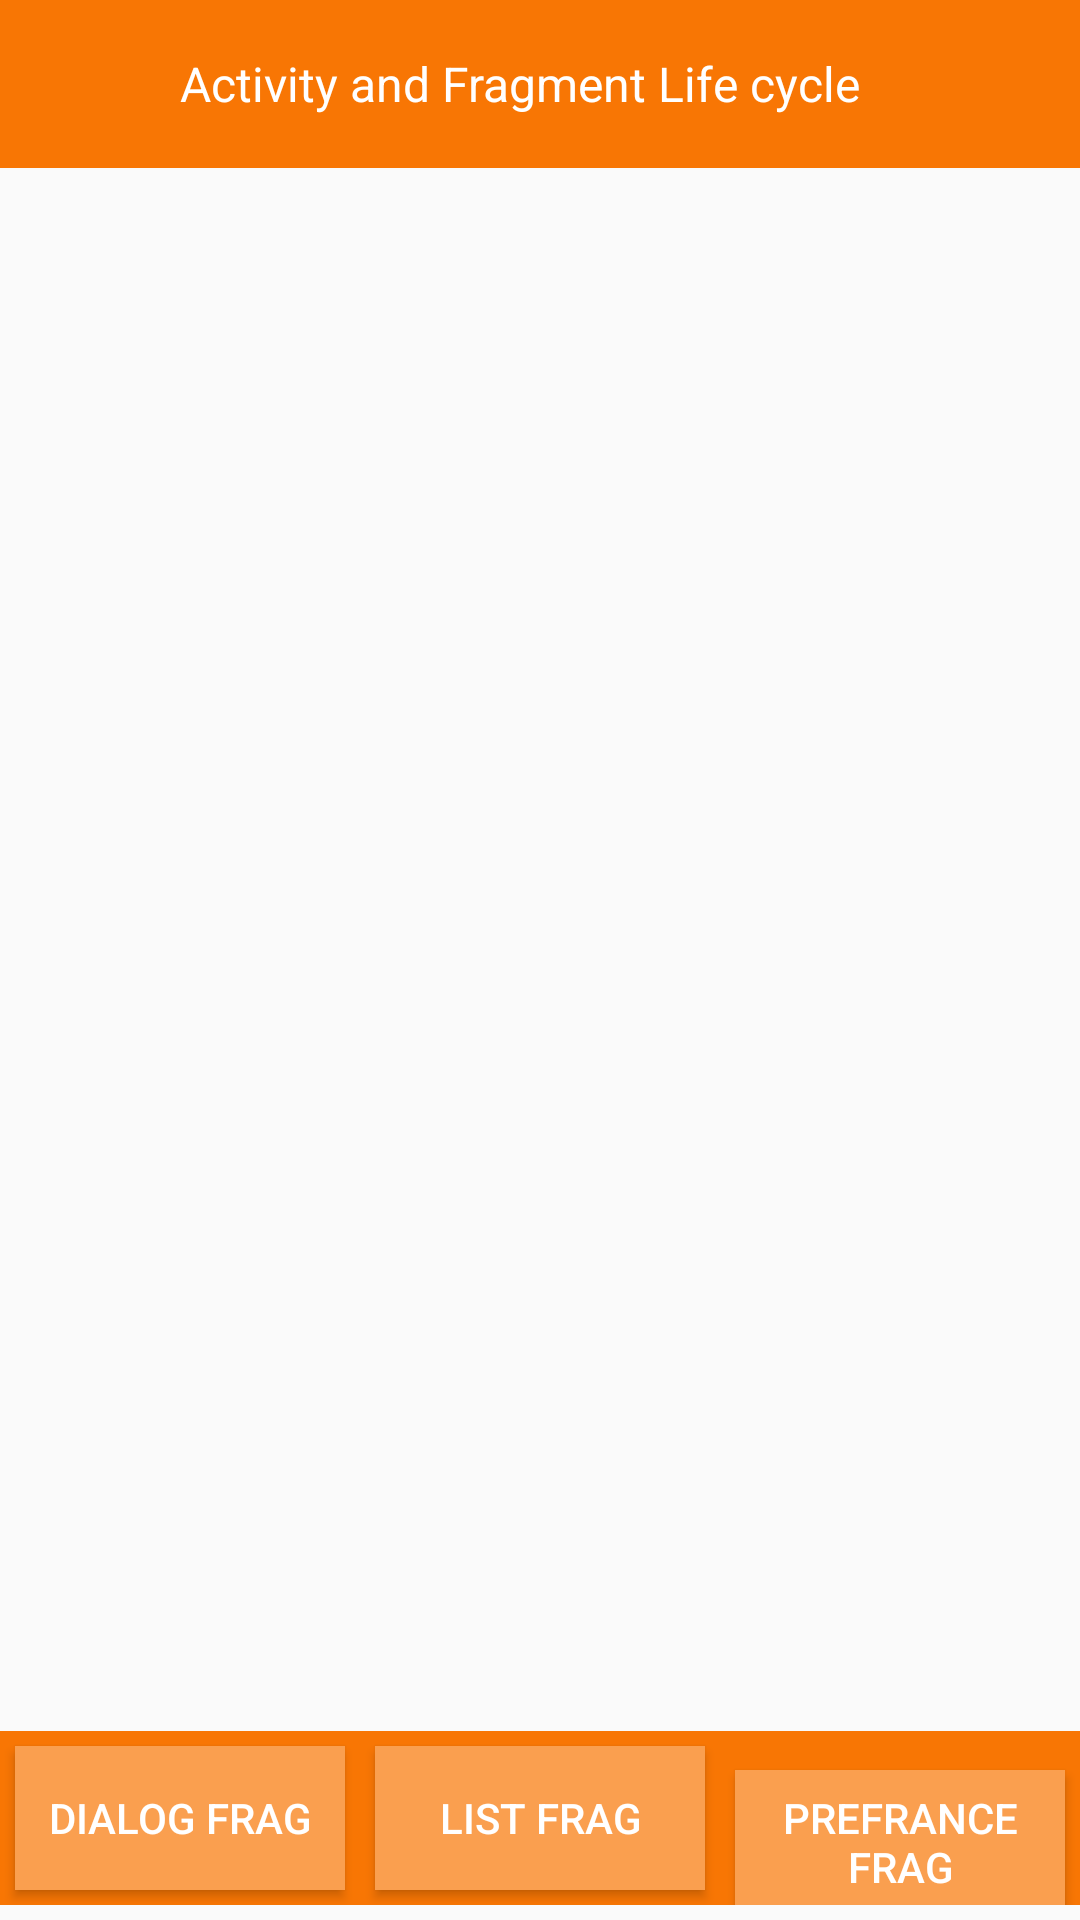

This screen was rendered from an Android layout file. Write that file and the resources it references.
<!-- AndroidManifest.xml: application theme AppThemeNoActionBar -->
<!-- res/layout/activity_methods.xml -->
<?xml version="1.0" encoding="utf-8"?>
<RelativeLayout xmlns:android="http://schemas.android.com/apk/res/android"
    android:layout_width="match_parent"
    android:layout_height="match_parent"
    android:orientation="vertical">

    <android.support.v7.widget.Toolbar
        android:id="@+id/toolbar"
        android:layout_width="match_parent"
        android:layout_height="wrap_content"
        android:background="@color/Orange">

        <ImageView
            android:layout_width="wrap_content"
            android:layout_height="wrap_content"
            android:src="@drawable/ic_balck_circle"/>

        <TextView
            android:layout_width="wrap_content"
            android:layout_height="wrap_content"
            android:textColor="@color/colorWhite"
            android:text="Activity and Fragment Life cycle"
            android:layout_marginLeft="60dp"
            android:textSize="16dp"/>
    </android.support.v7.widget.Toolbar>

    <FrameLayout
        android:id="@+id/frame_layout"
        android:layout_width="match_parent"
        android:layout_height="match_parent"
        android:layout_above="@+id/ll_bottom"
        android:layout_below="@+id/toolbar"></FrameLayout>

    <LinearLayout
        android:id="@+id/ll_bottom"
        android:layout_width="match_parent"
        android:layout_height="wrap_content"
        android:layout_alignParentBottom="true"
        android:background="@color/Orange"
        android:layout_marginBottom="5dp"
        android:orientation="horizontal">

        <Button
            android:id="@+id/btn_dialog_frag"
            android:layout_width="match_parent"
            android:layout_height="wrap_content"
            android:layout_weight="1"
            android:layout_margin="5dp"
            android:textColor="@color/colorWhite"
            android:background="@color/OrangePrimary"
            android:text="Dialog frag" />

        <Button
            android:id="@+id/btn_list_frag"
            android:layout_width="match_parent"
            android:layout_height="wrap_content"
            android:layout_alignParentBottom="true"
            android:layout_weight="1"
            android:layout_margin="5dp"
            android:background="@color/OrangePrimary"
            android:textColor="@color/colorWhite"
            android:text="List Frag" />

        <Button
            android:id="@+id/btn_prefrence_frag"
            android:layout_width="match_parent"
            android:layout_height="wrap_content"
            android:layout_alignParentBottom="true"
            android:layout_weight="1"
            android:textColor="@color/colorWhite"
            android:layout_margin="5dp"
            android:background="@color/OrangePrimary"
            android:text="Prefrance frag" />
    </LinearLayout>
</RelativeLayout>
<!-- resources referenced by this layout -->
<resources>
  <color name="Orange">#FFF87604</color>
  <color name="OrangePrimary">#fa9f4f</color>
  <color name="colorWhite">#FFFFFF</color>
  <style name="AppThemeNoActionBar" parent="Theme.AppCompat.Light.NoActionBar">
          
          <item name="colorPrimary">@color/OrangePrimary</item>
          <item name="colorPrimaryDark">@color/Orange</item>
          <item name="colorAccent">@color/colorGrey</item>
      </style>
  <color name="colorGrey">#707070</color>
</resources>
